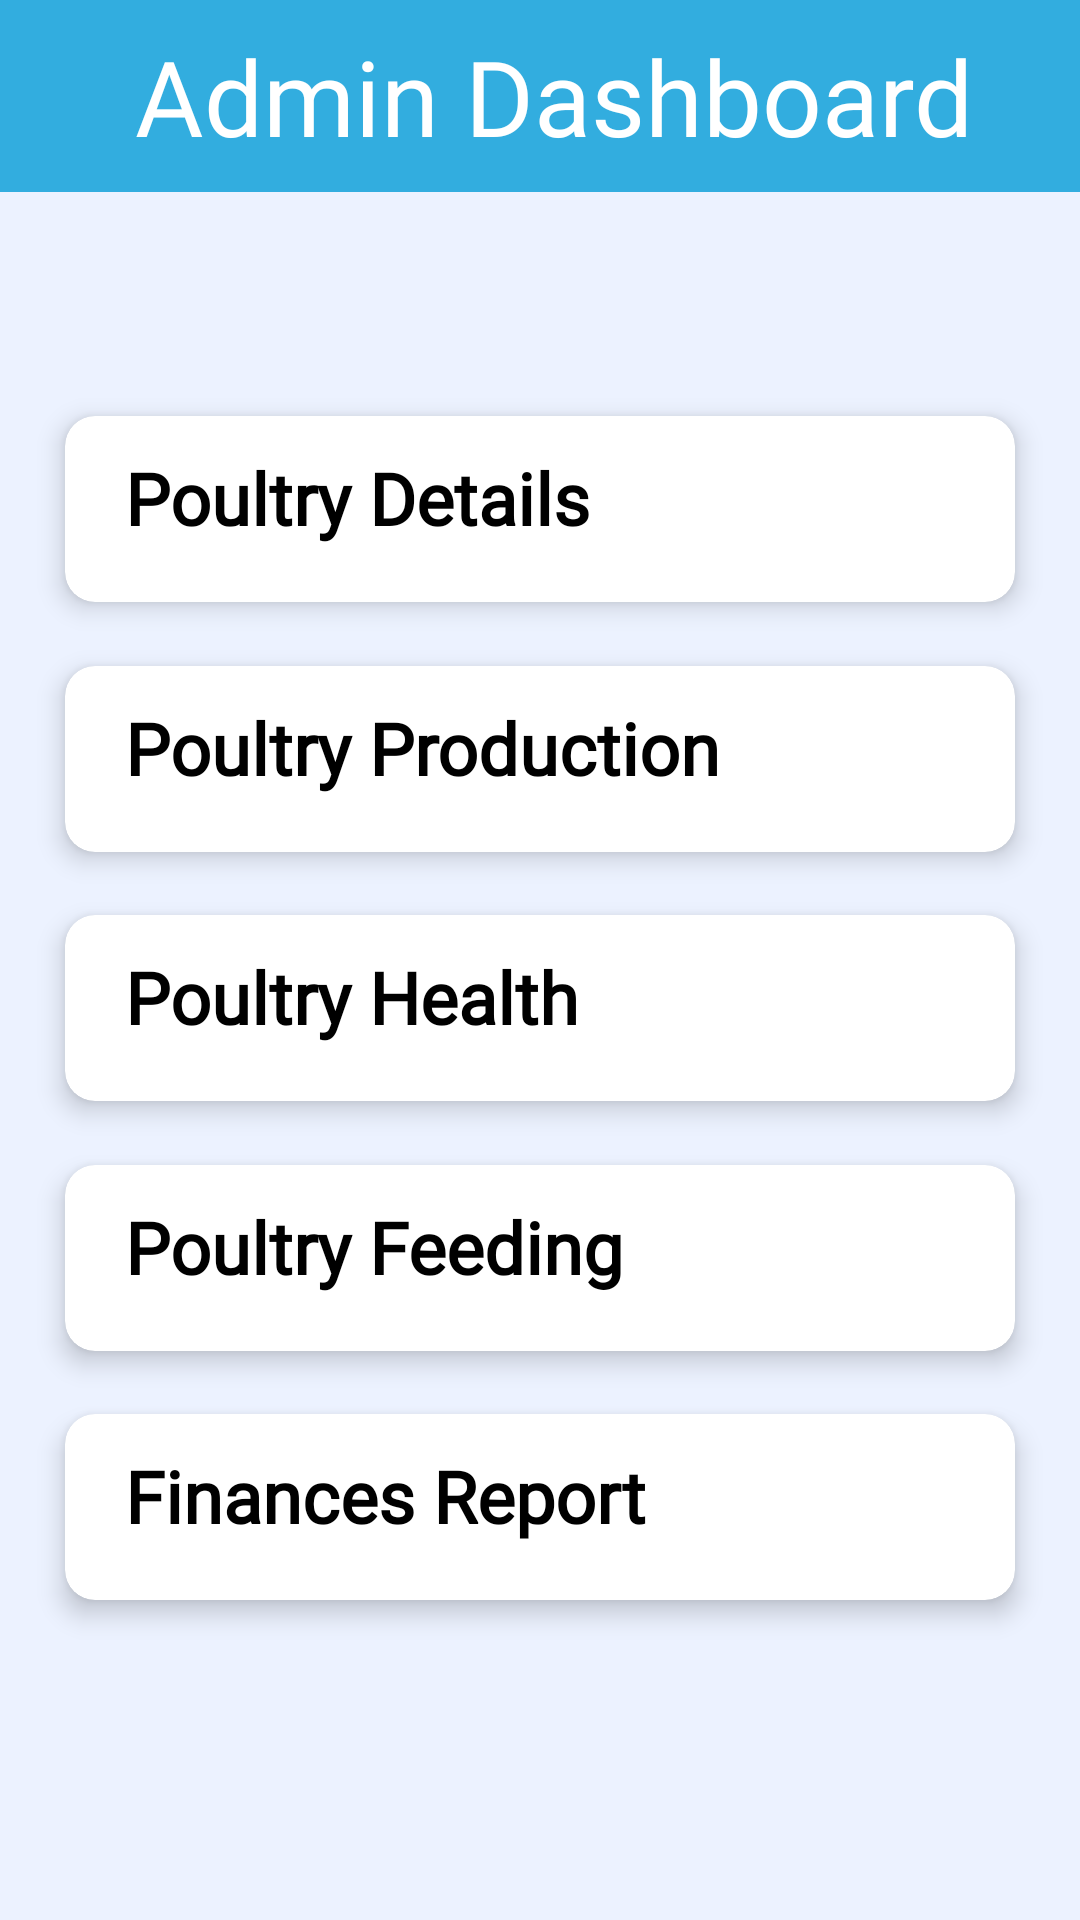

Android layout source for this screen:
<!-- AndroidManifest.xml: application theme Theme.DairyFarmApp -->
<!-- res/layout/fragment_admin_home.xml -->
<?xml version="1.0" encoding="utf-8"?>
<androidx.constraintlayout.widget.ConstraintLayout xmlns:android="http://schemas.android.com/apk/res/android"
    xmlns:app="http://schemas.android.com/apk/res-auto"
    xmlns:tools="http://schemas.android.com/tools"
    android:layout_width="match_parent"
    android:layout_height="match_parent"
    android:background="#33A5DDFE"
    tools:context=".admin.birds_details.AdminHomeFragment">

    <Toolbar
        android:layout_width="match_parent"
        android:layout_height="0dp"
        android:title="@string/admin"
        android:background="#32addf"
        android:titleTextColor="@color/white"
        android:titleMarginStart="45dp"
        android:titleTextAppearance="@style/h4"
        app:layout_constraintStart_toStartOf="parent"
        app:layout_constraintEnd_toEndOf="parent"
        app:layout_constraintTop_toTopOf="parent"
        app:layout_constraintBottom_toBottomOf="@id/guidelineMrgTop"/>

    <androidx.cardview.widget.CardView
        android:layout_width="0dp"
        android:layout_height="62dp"
        app:cardCornerRadius="10dp"
        app:cardElevation="5dp"
        app:layout_constraintStart_toStartOf="@id/guidelineMrgStart"
        app:layout_constraintEnd_toEndOf="@id/guidelineMrgEnd"
        app:layout_constraintTop_toTopOf="@id/guidelineTopCowsList"
        app:layout_constraintBottom_toBottomOf="@id/guidelineBottomCowsList">

        <LinearLayout
            android:layout_width="wrap_content"
            android:layout_height="wrap_content"
            android:orientation="horizontal"
            android:layout_gravity="center_vertical"
            android:layout_marginStart="20dp"
            tools:ignore="UseCompoundDrawables">

            <TextView
                style="@style/h3"
                android:layout_width="0dp"
                android:layout_height="wrap_content"
                android:textStyle="bold"
                android:textSize="24sp"
                android:layout_marginEnd="90dp"
                android:text="@string/poultry"
                android:layout_weight="1"/>

            <ImageView
                android:id="@+id/poultryDetailsAdd"
                android:layout_width="40dp"
                android:layout_height="40dp"
                android:layout_gravity="center_vertical"
                android:contentDescription="@string/app_name"
                android:src="@drawable/add_button"
                tools:ignore="ImageContrastCheck" />

        </LinearLayout>

    </androidx.cardview.widget.CardView>

    <androidx.cardview.widget.CardView
        android:layout_width="0dp"
        android:layout_height="62dp"
        app:cardCornerRadius="10dp"
        app:cardElevation="5dp"
        app:layout_constraintStart_toStartOf="@id/guidelineMrgStart"
        app:layout_constraintEnd_toEndOf="@id/guidelineMrgEnd"
        app:layout_constraintTop_toTopOf="@id/guidelineBottomCowsList"
        app:layout_constraintBottom_toBottomOf="@id/guidelineBottomMilkProd">

        <LinearLayout
            android:layout_width="wrap_content"
            android:layout_height="wrap_content"
            android:orientation="horizontal"
            android:layout_gravity="center_vertical"
            android:layout_marginStart="20dp"
            tools:ignore="UseCompoundDrawables">

            <TextView
                style="@style/h3"
                android:layout_width="0dp"
                android:layout_height="wrap_content"
                android:textStyle="bold"
                android:textSize="24sp"
                android:layout_marginEnd="44dp"
                android:text="@string/poultryProd"
                android:layout_weight="1"/>

            <ImageView
                android:id="@+id/poultryProdAdd"
                android:layout_width="40dp"
                android:layout_height="40dp"
                android:layout_gravity="center_vertical"
                android:contentDescription="@string/app_name"
                android:src="@drawable/add_button"
                tools:ignore="ImageContrastCheck" />

        </LinearLayout>

    </androidx.cardview.widget.CardView>

    <androidx.cardview.widget.CardView
        android:layout_width="0dp"
        android:layout_height="62dp"
        app:cardCornerRadius="10dp"
        app:cardElevation="5dp"
        app:layout_constraintStart_toStartOf="@id/guidelineMrgStart"
        app:layout_constraintEnd_toEndOf="@id/guidelineMrgEnd"
        app:layout_constraintTop_toTopOf="@id/guidelineBottomMilkProd"
        app:layout_constraintBottom_toBottomOf="@id/guidelineBottomHealth">

        <LinearLayout
            android:layout_width="wrap_content"
            android:layout_height="wrap_content"
            android:orientation="horizontal"
            android:layout_gravity="center_vertical"
            android:layout_marginStart="20dp"
            tools:ignore="UseCompoundDrawables">

            <TextView
                style="@style/h3"
                android:layout_width="0dp"
                android:layout_height="wrap_content"
                android:textStyle="bold"
                android:textSize="24sp"
                android:layout_marginEnd="96dp"
                android:text="@string/health"
                android:layout_weight="1"/>

            <ImageView
                android:id="@+id/poultryHealthAdd"
                android:layout_width="40dp"
                android:layout_height="40dp"
                android:layout_gravity="center_vertical"
                android:contentDescription="@string/app_name"
                android:src="@drawable/add_button"
                tools:ignore="ImageContrastCheck" />

        </LinearLayout>

    </androidx.cardview.widget.CardView>

    <androidx.cardview.widget.CardView
        android:layout_width="0dp"
        android:layout_height="62dp"
        app:cardCornerRadius="10dp"
        app:cardElevation="5dp"
        app:layout_constraintStart_toStartOf="@id/guidelineMrgStart"
        app:layout_constraintEnd_toEndOf="@id/guidelineMrgEnd"
        app:layout_constraintTop_toTopOf="@id/guidelineBottomHealth"
        app:layout_constraintBottom_toBottomOf="@id/guidelineBottomCowBreeding">

        <LinearLayout
            android:layout_width="wrap_content"
            android:layout_height="wrap_content"
            android:orientation="horizontal"
            android:layout_gravity="center_vertical"
            android:layout_marginStart="20dp"
            tools:ignore="UseCompoundDrawables">

            <TextView
                style="@style/h3"
                android:layout_width="0dp"
                android:layout_height="wrap_content"
                android:textStyle="bold"
                android:textSize="24sp"
                android:layout_marginEnd="80dp"
                android:text="@string/foodM"
                android:layout_weight="1"/>

            <ImageView
                android:id="@+id/poultryFeedAdd"
                android:layout_width="40dp"
                android:layout_height="40dp"
                android:layout_gravity="center_vertical"
                android:contentDescription="@string/app_name"
                android:src="@drawable/add_button"
                tools:ignore="ImageContrastCheck" />

        </LinearLayout>

    </androidx.cardview.widget.CardView>

    <androidx.cardview.widget.CardView
        android:layout_width="0dp"
        android:layout_height="62dp"
        app:cardCornerRadius="10dp"
        app:cardElevation="5dp"
        app:layout_constraintStart_toStartOf="@id/guidelineMrgStart"
        app:layout_constraintEnd_toEndOf="@id/guidelineMrgEnd"
        app:layout_constraintTop_toTopOf="@id/guidelineBottomCowBreeding"
        app:layout_constraintBottom_toBottomOf="@id/guidelineBottomFinances">

        <LinearLayout
            android:layout_width="wrap_content"
            android:layout_height="wrap_content"
            android:orientation="horizontal"
            android:layout_gravity="center_vertical"
            android:layout_marginStart="20dp"
            tools:ignore="UseCompoundDrawables">

            <TextView
                style="@style/h3"
                android:layout_width="0dp"
                android:layout_height="wrap_content"
                android:textStyle="bold"
                android:textSize="24sp"
                android:layout_marginEnd="71dp"
                android:text="@string/finances"
                android:layout_weight="1"/>

            <ImageView
                android:id="@+id/poultryFinancesAdd"
                android:layout_width="40dp"
                android:layout_height="40dp"
                android:layout_gravity="center_vertical"
                android:contentDescription="@string/app_name"
                android:src="@drawable/add_button"
                tools:ignore="ImageContrastCheck" />

        </LinearLayout>

    </androidx.cardview.widget.CardView>


    <androidx.constraintlayout.widget.Guideline
        android:id="@+id/guidelineMrgStart"
        android:layout_width="wrap_content"
        android:layout_height="wrap_content"
        android:orientation="vertical"
        app:layout_constraintGuide_percent="0.06" />

    <androidx.constraintlayout.widget.Guideline
        android:id="@+id/guidelineMrgEnd"
        android:layout_width="wrap_content"
        android:layout_height="wrap_content"
        android:orientation="vertical"
        app:layout_constraintGuide_percent="0.94" />

    <androidx.constraintlayout.widget.Guideline
        android:id="@+id/guidelineMrgTop"
        android:layout_width="wrap_content"
        android:layout_height="wrap_content"
        android:orientation="horizontal"
        app:layout_constraintGuide_percent="0.1" />

    <androidx.constraintlayout.widget.Guideline
        android:id="@+id/guidelineTopCowsList"
        android:layout_width="wrap_content"
        android:layout_height="wrap_content"
        android:orientation="horizontal"
        app:layout_constraintGuide_percent="0.2" />

    <androidx.constraintlayout.widget.Guideline
        android:id="@+id/guidelineBottomCowsList"
        android:layout_width="wrap_content"
        android:layout_height="wrap_content"
        android:orientation="horizontal"
        app:layout_constraintGuide_percent="0.33" />

    <androidx.constraintlayout.widget.Guideline
        android:id="@+id/guidelineBottomMilkProd"
        android:layout_width="wrap_content"
        android:layout_height="wrap_content"
        android:orientation="horizontal"
        app:layout_constraintGuide_percent="0.46" />

    <androidx.constraintlayout.widget.Guideline
        android:id="@+id/guidelineBottomHealth"
        android:layout_width="wrap_content"
        android:layout_height="wrap_content"
        android:orientation="horizontal"
        app:layout_constraintGuide_percent="0.59" />

    <androidx.constraintlayout.widget.Guideline
        android:id="@+id/guidelineBottomCowBreeding"
        android:layout_width="wrap_content"
        android:layout_height="wrap_content"
        android:orientation="horizontal"
        app:layout_constraintGuide_percent="0.72" />

    <androidx.constraintlayout.widget.Guideline
        android:id="@+id/guidelineBottomFinances"
        android:layout_width="wrap_content"
        android:layout_height="wrap_content"
        android:orientation="horizontal"
        app:layout_constraintGuide_percent="0.85" />

    <androidx.constraintlayout.widget.Guideline
        android:id="@+id/guidelineMrgBottom"
        android:layout_width="wrap_content"
        android:layout_height="wrap_content"
        android:orientation="horizontal"
        app:layout_constraintGuide_percent="0.94" />

</androidx.constraintlayout.widget.ConstraintLayout>
<!-- resources referenced by this layout -->
<resources>
  <color name="white">#FFFFFFFF</color>
  <string name="admin">Admin Dashboard</string>
  <string name="app_name">Dairy Farm App</string>
  <string name="finances">Finances Report</string>
  <string name="foodM">Poultry Feeding</string>
  <string name="health">Poultry Health</string>
  <string name="poultry">Poultry Details</string>
  <string name="poultryProd">Poultry Production</string>
  <style name="h3">
          <item name="android:fontFamily">@font/poppins_light</item>
          <item name="android:textColor">@color/black</item>
          <item name="android:textSize">@dimen/h3TextSize</item>
      </style>
  <style name="h4">
          <item name="android:fontFamily">@font/poppins_thin</item>
          <item name="android:textColor">@color/g_black</item>
          <item name="android:textSize">@dimen/h4TextSize</item>
      </style>
  <style name="Theme.DairyFarmApp" parent="Base.Theme.DairyFarmApp" />
  <color name="black">#FF000000</color>
  <dimen name="h3TextSize">18sp</dimen>
  <color name="g_black">#171717</color>
  <dimen name="h4TextSize">35sp</dimen>
  <style name="Base.Theme.DairyFarmApp" parent="Theme.Material3.DayNight.NoActionBar">
          
          <item name="colorPrimary">@color/colorPrimary</item>
      </style>
  <color name="colorPrimary">#32addf</color>
</resources>
